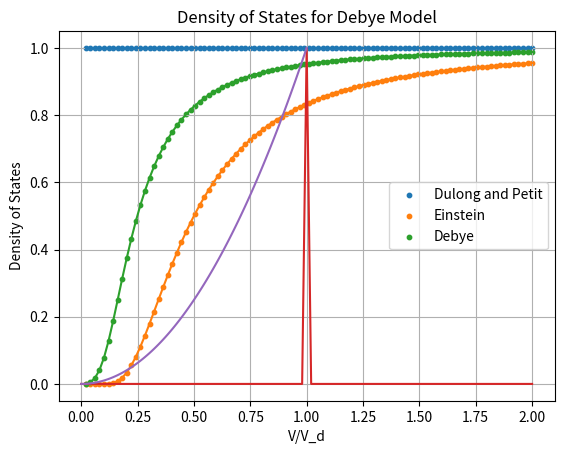

This chart was generated by the following Python code:
import numpy as np
import matplotlib.pyplot as plt
from scipy.integrate import quad

def DulongPetit(x):
    return x/x

def Einstein(x):
    return (1/x**2)*(np.exp(1/x))/((np.exp(1/x)-1)**2)

def integral(x):
    return (x**3)/(np.exp(x)-1)

def Debye(x):
    values = []
    for i in range(len(x)):
        temp = ((-3*x[i])/(np.exp(x[i])-1))+((12)/(x[i]**3))*quad(integral, 0, x[i])[0]
        values.append(temp)
    return values

x_range = np.linspace(0, 2, 100)

plt.plot(x_range, DulongPetit(x_range))
plt.scatter(x_range, DulongPetit(x_range), s = 10, label = 'Dulong and Petit')

#Copper
#theta_e = 230
#theta_d = 343
#x_range * theta_e/theta_d
plt.plot(x_range, Einstein(x_range*230/343))
plt.scatter(x_range, Einstein(x_range*230/343), s = 10, label = 'Einstein')

plt.plot(x_range, Debye(1/x_range))
plt.scatter(x_range, Debye(1/x_range), s = 10, label = 'Debye')

plt.xlabel('x(T)')
plt.ylabel('Cv/3R')
plt.title('Specific Heat as a function of Temperature(Copper)')
plt.grid()
plt.legend()
plt.show()

V_E = np.linspace(0, 2, 101)
DOS_e = []

for i in V_E:
    if i != 1:
        DOS_e.append(0)

    else:
        DOS_e.append(1)

plt.plot(V_E, DOS_e)
plt.xlabel('V/V_e')
plt.ylabel('Density of States')
plt.title('Density of States for Einstein Model')
plt.grid()
plt.show()

def DOS_d(v):
    return v**2

V_range = np.linspace(0,1,100)

plt.plot(V_range, DOS_d(V_range))
plt.xlabel('V/V_d')
plt.ylabel('Density of States')
plt.title('Density of States for Debye Model')
plt.grid()
plt.show()